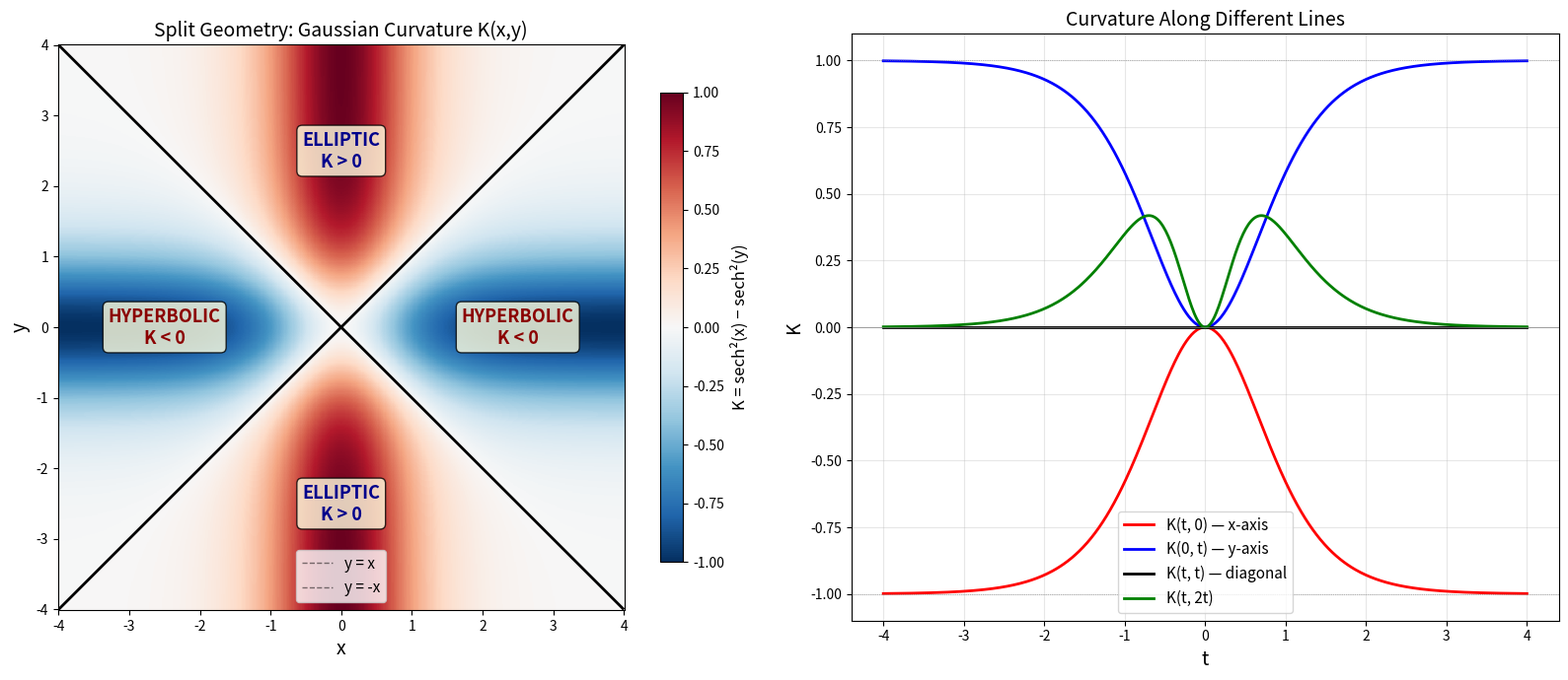

The matplotlib source for this figure:
#!/usr/bin/env python3
"""
Visualization 1: Split Geometry Curvature Field

Visualizes the Gaussian curvature K(x,y) = sech²(x) - sech²(y) as a heatmap,
showing the elliptic (K > 0), flat (K = 0), and hyperbolic (K < 0) regions.
The phase boundaries along y = ±x are clearly visible as the zero contour.
"""

import numpy as np
import matplotlib.pyplot as plt
import matplotlib.colors as mcolors

def sech(x):
    return 1.0 / np.cosh(x)

# Compute curvature field
x = np.linspace(-4, 4, 500)
y = np.linspace(-4, 4, 500)
X, Y = np.meshgrid(x, y)
K = sech(X)**2 - sech(Y)**2

fig, axes = plt.subplots(1, 2, figsize=(16, 7))

# Left: Curvature heatmap
ax = axes[0]
norm = mcolors.TwoSlopeNorm(vmin=-1, vcenter=0, vmax=1)
im = ax.pcolormesh(X, Y, K, cmap='RdBu_r', norm=norm, shading='auto')
ax.contour(X, Y, K, levels=[0], colors='black', linewidths=2)
ax.plot([-4, 4], [-4, 4], 'k--', linewidth=1, alpha=0.5, label='y = x')
ax.plot([-4, 4], [4, -4], 'k--', linewidth=1, alpha=0.5, label='y = -x')
ax.set_xlabel('x', fontsize=14)
ax.set_ylabel('y', fontsize=14)
ax.set_title('Split Geometry: Gaussian Curvature K(x,y)', fontsize=14)
ax.set_aspect('equal')
ax.legend(fontsize=11)
cbar = fig.colorbar(im, ax=ax, shrink=0.8)
cbar.set_label('K = sech²(x) − sech²(y)', fontsize=12)

# Annotate regions
ax.text(0, 2.5, 'ELLIPTIC\nK > 0', ha='center', va='center', 
        fontsize=13, fontweight='bold', color='darkblue',
        bbox=dict(boxstyle='round', facecolor='lightyellow', alpha=0.8))
ax.text(0, -2.5, 'ELLIPTIC\nK > 0', ha='center', va='center',
        fontsize=13, fontweight='bold', color='darkblue',
        bbox=dict(boxstyle='round', facecolor='lightyellow', alpha=0.8))
ax.text(2.5, 0, 'HYPERBOLIC\nK < 0', ha='center', va='center',
        fontsize=13, fontweight='bold', color='darkred',
        bbox=dict(boxstyle='round', facecolor='lightyellow', alpha=0.8))
ax.text(-2.5, 0, 'HYPERBOLIC\nK < 0', ha='center', va='center',
        fontsize=13, fontweight='bold', color='darkred',
        bbox=dict(boxstyle='round', facecolor='lightyellow', alpha=0.8))

# Right: Curvature along specific lines
ax2 = axes[1]
t = np.linspace(-4, 4, 500)

# Along x-axis (y=0)
K_xaxis = sech(t)**2 - sech(0)**2
ax2.plot(t, K_xaxis, 'r-', linewidth=2, label='K(t, 0) — x-axis')

# Along y-axis (x=0)
K_yaxis = sech(0)**2 - sech(t)**2
ax2.plot(t, K_yaxis, 'b-', linewidth=2, label='K(0, t) — y-axis')

# Along diagonal
K_diag = sech(t)**2 - sech(t)**2
ax2.plot(t, K_diag, 'k-', linewidth=2, label='K(t, t) — diagonal')

# Along line y = 2x
K_line = sech(t)**2 - sech(2*t)**2
ax2.plot(t, K_line, 'g-', linewidth=2, label='K(t, 2t)')

ax2.axhline(y=0, color='gray', linestyle='-', linewidth=0.5)
ax2.axhline(y=1, color='gray', linestyle=':', linewidth=0.5)
ax2.axhline(y=-1, color='gray', linestyle=':', linewidth=0.5)
ax2.set_xlabel('t', fontsize=14)
ax2.set_ylabel('K', fontsize=14)
ax2.set_title('Curvature Along Different Lines', fontsize=14)
ax2.set_ylim(-1.1, 1.1)
ax2.legend(fontsize=11)
ax2.grid(True, alpha=0.3)

plt.tight_layout()
plt.savefig('curvature_field.png', dpi=150, bbox_inches='tight')
print("Saved curvature_field.png")
